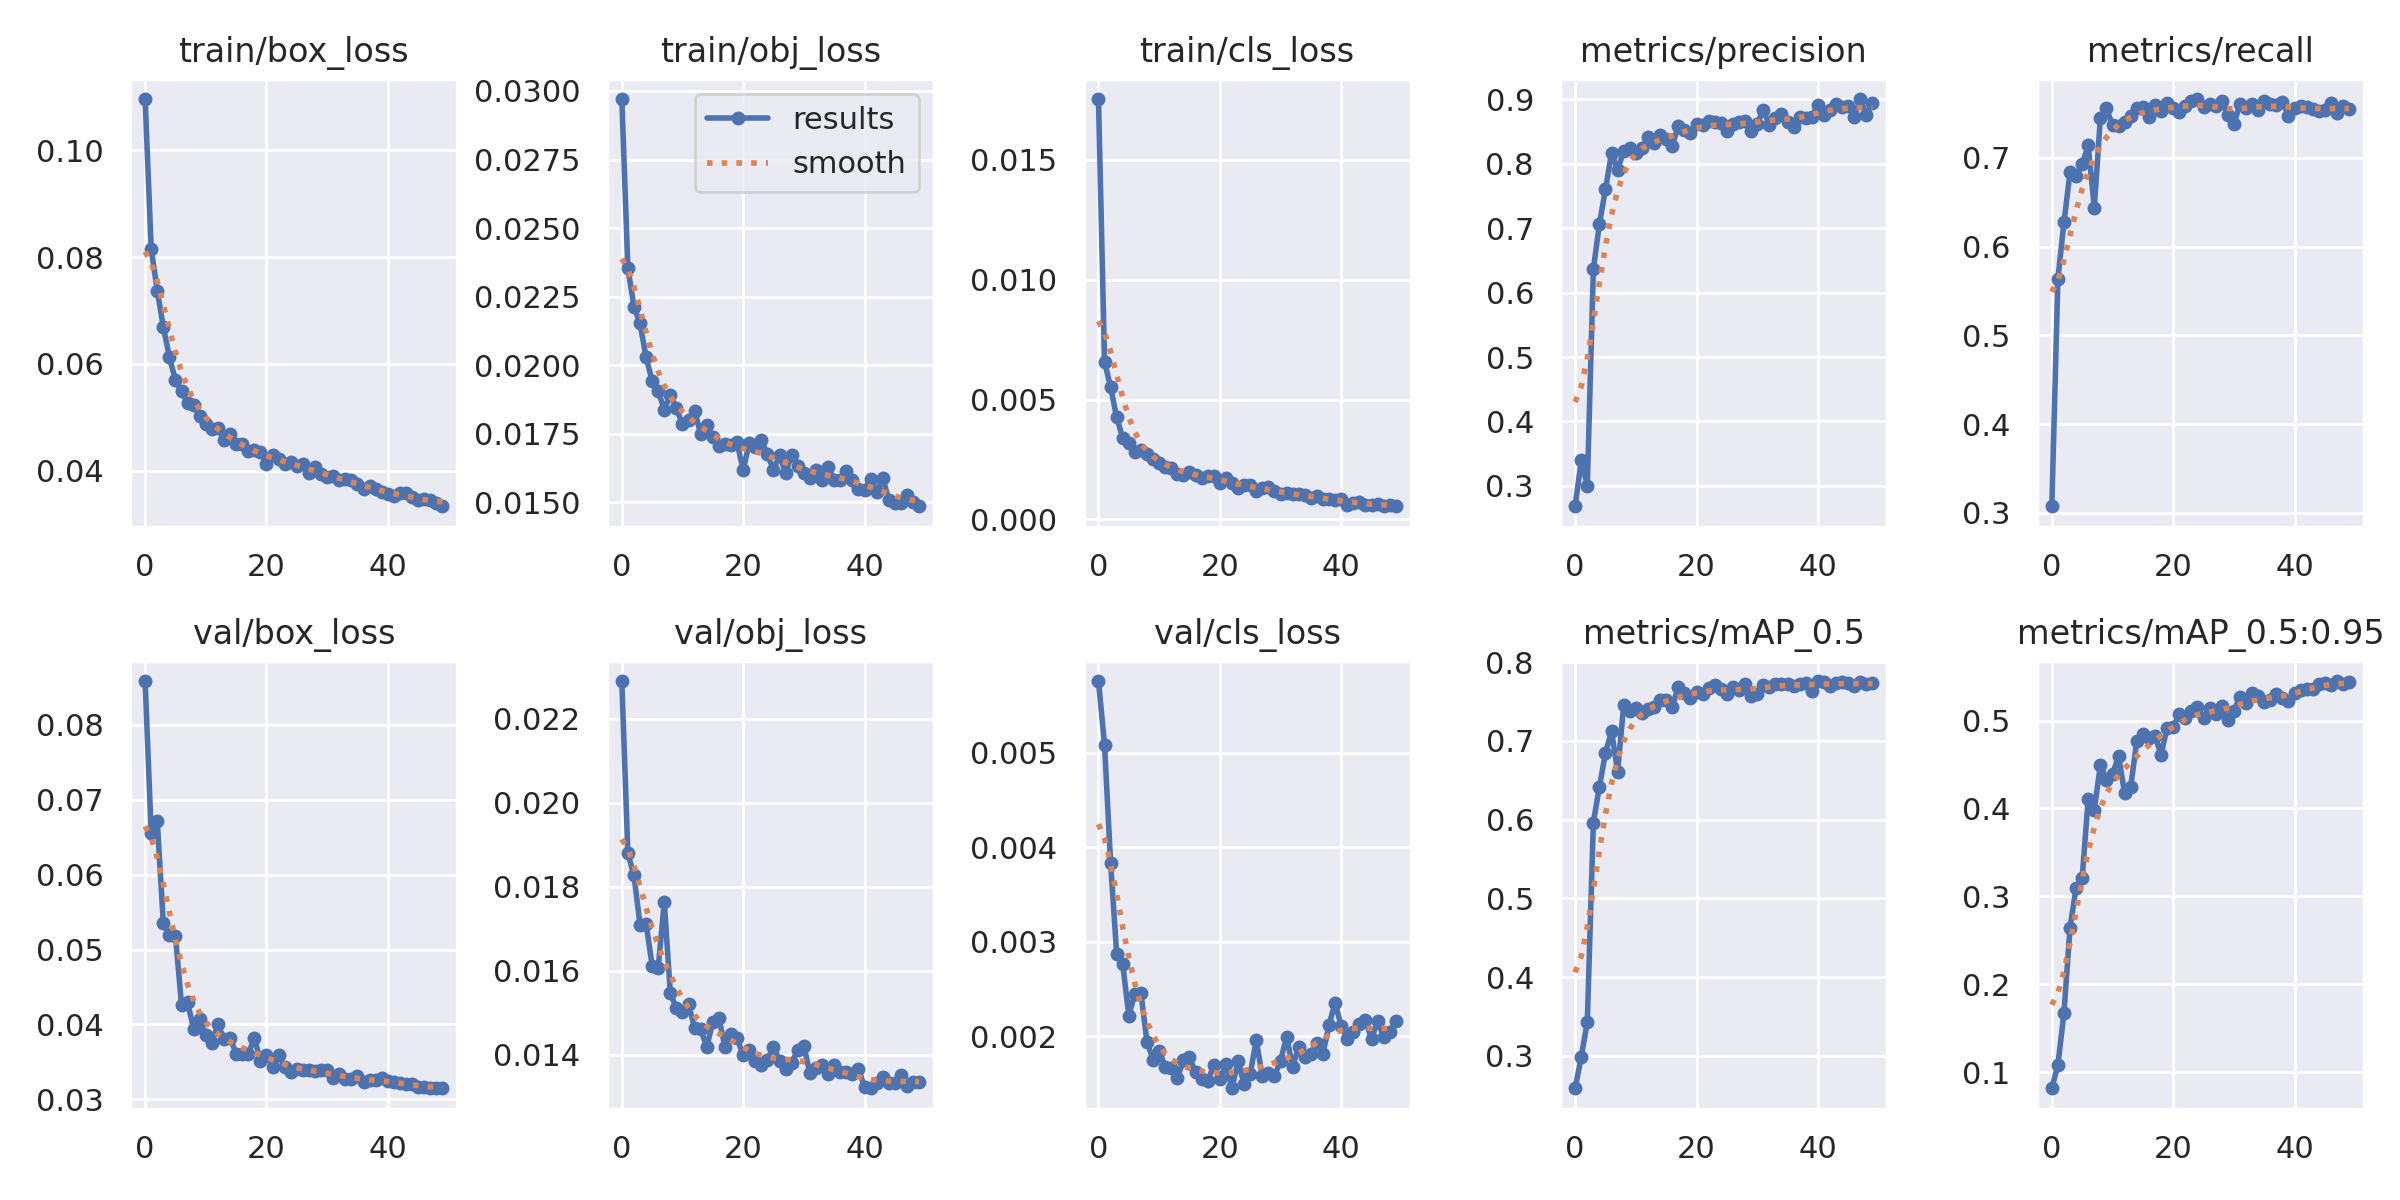

The data file committed next to this chart (first rows):
epoch, train/box_loss, train/obj_loss, train/cls_loss, metrics/precision, metrics/recall, metrics/mAP_0.5, metrics/mAP_0.5:0.95, val/box_loss, val/obj_loss, val/cls_loss, x/lr0, x/lr1, x/lr2
0, 0.1095, 0.02971, 0.01753, 0.2684, 0.3074, 0.2589, 0.08162, 0.08584, 0.0229, 0.00576, 0.0702, 0.003311, 0.003311
1, 0.08152, 0.02354, 0.006573, 0.3397, 0.564, 0.2985, 0.1079, 0.06553, 0.0188, 0.005086, 0.04007, 0.006513, 0.006513
2, 0.07373, 0.02213, 0.005518, 0.3001, 0.6274, 0.3429, 0.1675, 0.06715, 0.01827, 0.003832, 0.009803, 0.009583, 0.009583
3, 0.06692, 0.02152, 0.004257, 0.6364, 0.6837, 0.5961, 0.2645, 0.05349, 0.0171, 0.002872, 0.009406, 0.009406, 0.009406
4, 0.06129, 0.02029, 0.00339, 0.7068, 0.6801, 0.6419, 0.3097, 0.05195, 0.01712, 0.002761, 0.009406, 0.009406, 0.009406
5, 0.05694, 0.01942, 0.003188, 0.7605, 0.6936, 0.6847, 0.321, 0.05179, 0.01613, 0.00222, 0.009208, 0.009208, 0.009208
6, 0.05486, 0.01905, 0.002828, 0.8165, 0.714, 0.7121, 0.4113, 0.04262, 0.01607, 0.002451, 0.00901, 0.00901, 0.00901
7, 0.05269, 0.01837, 0.00289, 0.7908, 0.6439, 0.661, 0.3982, 0.04295, 0.01764, 0.002459, 0.008812, 0.008812, 0.008812
8, 0.05226, 0.01891, 0.002708, 0.8198, 0.7451, 0.745, 0.4494, 0.03939, 0.01546, 0.001937, 0.008614, 0.008614, 0.008614
9, 0.05025, 0.01842, 0.002522, 0.8248, 0.7558, 0.7382, 0.4326, 0.04069, 0.01511, 0.001755, 0.008416, 0.008416, 0.008416
10, 0.04885, 0.01783, 0.002367, 0.8163, 0.7367, 0.7412, 0.439, 0.03864, 0.01501, 0.001845, 0.008218, 0.008218, 0.008218
11, 0.04784, 0.01799, 0.0022, 0.8247, 0.7365, 0.7352, 0.4593, 0.03759, 0.0152, 0.001679, 0.00802, 0.00802, 0.00802
12, 0.04805, 0.01834, 0.002149, 0.8414, 0.7409, 0.74, 0.4173, 0.04, 0.01464, 0.00167, 0.007822, 0.007822, 0.007822
13, 0.04575, 0.01748, 0.001877, 0.8317, 0.7476, 0.7428, 0.4246, 0.03803, 0.01461, 0.00156, 0.007624, 0.007624, 0.007624
14, 0.04693, 0.0178, 0.001843, 0.845, 0.7565, 0.7518, 0.4765, 0.03824, 0.01419, 0.001745, 0.007426, 0.007426, 0.007426
15, 0.04508, 0.01736, 0.001986, 0.8383, 0.7573, 0.7522, 0.4846, 0.0361, 0.01478, 0.001777, 0.007228, 0.007228, 0.007228
16, 0.04497, 0.01706, 0.001871, 0.8284, 0.7467, 0.743, 0.4804, 0.03607, 0.01488, 0.001621, 0.00703, 0.00703, 0.00703
17, 0.04373, 0.01711, 0.001728, 0.8584, 0.7594, 0.7685, 0.483, 0.03601, 0.01419, 0.001549, 0.006832, 0.006832, 0.006832
18, 0.04384, 0.01708, 0.001795, 0.852, 0.7526, 0.7611, 0.4612, 0.03824, 0.0145, 0.001526, 0.006634, 0.006634, 0.006634
19, 0.04353, 0.01717, 0.00182, 0.8479, 0.7617, 0.7546, 0.4917, 0.03513, 0.01441, 0.001696, 0.006436, 0.006436, 0.006436
20, 0.04132, 0.01616, 0.001531, 0.8615, 0.7561, 0.7617, 0.4929, 0.03594, 0.01399, 0.001548, 0.006238, 0.006238, 0.006238
21, 0.04295, 0.01716, 0.001743, 0.8597, 0.7516, 0.7597, 0.5073, 0.03436, 0.01413, 0.001705, 0.00604, 0.00604, 0.00604
22, 0.04222, 0.017, 0.001521, 0.8659, 0.7582, 0.7665, 0.5024, 0.03599, 0.01386, 0.001451, 0.005842, 0.005842, 0.005842
23, 0.04127, 0.01725, 0.001331, 0.8644, 0.7638, 0.7708, 0.5108, 0.03426, 0.01375, 0.001739, 0.005644, 0.005644, 0.005644
24, 0.04173, 0.01674, 0.001455, 0.8634, 0.7664, 0.7658, 0.5156, 0.03361, 0.01388, 0.001496, 0.005446, 0.005446, 0.005446
25, 0.04089, 0.01617, 0.001427, 0.8506, 0.7569, 0.7589, 0.5028, 0.03412, 0.01419, 0.001599, 0.005248, 0.005248, 0.005248
26, 0.04122, 0.0167, 0.001192, 0.8612, 0.7613, 0.7678, 0.5141, 0.03395, 0.01385, 0.001959, 0.00505, 0.00505, 0.00505
27, 0.03963, 0.01606, 0.001312, 0.8648, 0.7585, 0.764, 0.5077, 0.03388, 0.01367, 0.00158, 0.004852, 0.004852, 0.004852
28, 0.04068, 0.01673, 0.00135, 0.866, 0.7638, 0.7722, 0.5169, 0.03377, 0.01381, 0.001614, 0.004654, 0.004654, 0.004654
29, 0.03951, 0.01632, 0.001173, 0.8511, 0.748, 0.7574, 0.5007, 0.03393, 0.01412, 0.001582, 0.004456, 0.004456, 0.004456
30, 0.03889, 0.01607, 0.001057, 0.8618, 0.7381, 0.7596, 0.5111, 0.03393, 0.01422, 0.001742, 0.004258, 0.004258, 0.004258
31, 0.03907, 0.01588, 0.0011, 0.8839, 0.7604, 0.7709, 0.5267, 0.03281, 0.01357, 0.001993, 0.00406, 0.00406, 0.00406
32, 0.03838, 0.01615, 0.001072, 0.8601, 0.756, 0.7687, 0.5198, 0.03338, 0.01369, 0.001678, 0.003862, 0.003862, 0.003862
33, 0.03844, 0.01582, 0.001043, 0.8707, 0.7611, 0.7727, 0.5313, 0.03277, 0.01375, 0.001888, 0.003664, 0.003664, 0.003664
34, 0.03826, 0.01626, 0.001005, 0.8774, 0.7541, 0.772, 0.5276, 0.0327, 0.01355, 0.001785, 0.003466, 0.003466, 0.003466
35, 0.03764, 0.01582, 0.0008967, 0.8645, 0.7638, 0.7716, 0.5214, 0.03308, 0.01377, 0.001809, 0.003268, 0.003268, 0.003268
36, 0.03669, 0.01582, 0.0009878, 0.8566, 0.7606, 0.7692, 0.5231, 0.03237, 0.01359, 0.001929, 0.00307, 0.00307, 0.00307
37, 0.03716, 0.01612, 0.0008382, 0.8734, 0.7591, 0.772, 0.5302, 0.03254, 0.0136, 0.001819, 0.002872, 0.002872, 0.002872
38, 0.03662, 0.01579, 0.000861, 0.8707, 0.7634, 0.7736, 0.5252, 0.03254, 0.01354, 0.002122, 0.002674, 0.002674, 0.002674
39, 0.03603, 0.01548, 0.0008031, 0.873, 0.7478, 0.7632, 0.5217, 0.03282, 0.01367, 0.002357, 0.002476, 0.002476, 0.002476
40, 0.03575, 0.01543, 0.0008407, 0.8913, 0.7559, 0.7759, 0.5318, 0.03239, 0.01324, 0.002109, 0.002278, 0.002278, 0.002278
41, 0.03528, 0.01585, 0.0006192, 0.8759, 0.759, 0.7742, 0.5349, 0.03236, 0.01321, 0.001977, 0.00208, 0.00208, 0.00208
42, 0.0358, 0.01535, 0.0007022, 0.8842, 0.7569, 0.7702, 0.5361, 0.03213, 0.01334, 0.002044, 0.001882, 0.001882, 0.001882
43, 0.03589, 0.01588, 0.0007281, 0.8934, 0.7552, 0.7738, 0.5364, 0.03212, 0.01348, 0.002132, 0.001684, 0.001684, 0.001684
44, 0.03505, 0.01508, 0.0006125, 0.8881, 0.753, 0.7742, 0.542, 0.03203, 0.01334, 0.00217, 0.001486, 0.001486, 0.001486
45, 0.03449, 0.01495, 0.0006101, 0.8891, 0.754, 0.7732, 0.5425, 0.03166, 0.01334, 0.001973, 0.001288, 0.001288, 0.001288
46, 0.03476, 0.01496, 0.0006248, 0.8731, 0.7614, 0.7692, 0.541, 0.03159, 0.01353, 0.002161, 0.00109, 0.00109, 0.00109
47, 0.0345, 0.01526, 0.0005495, 0.9006, 0.7501, 0.7742, 0.545, 0.03149, 0.01327, 0.001996, 0.000892, 0.000892, 0.000892
48, 0.03401, 0.01501, 0.0006051, 0.876, 0.758, 0.7719, 0.5416, 0.03157, 0.01336, 0.00205, 0.000694, 0.000694, 0.000694
49, 0.0334, 0.01485, 0.0005601, 0.8941, 0.7555, 0.7734, 0.5435, 0.03151, 0.01335, 0.002164, 0.000496, 0.000496, 0.000496
